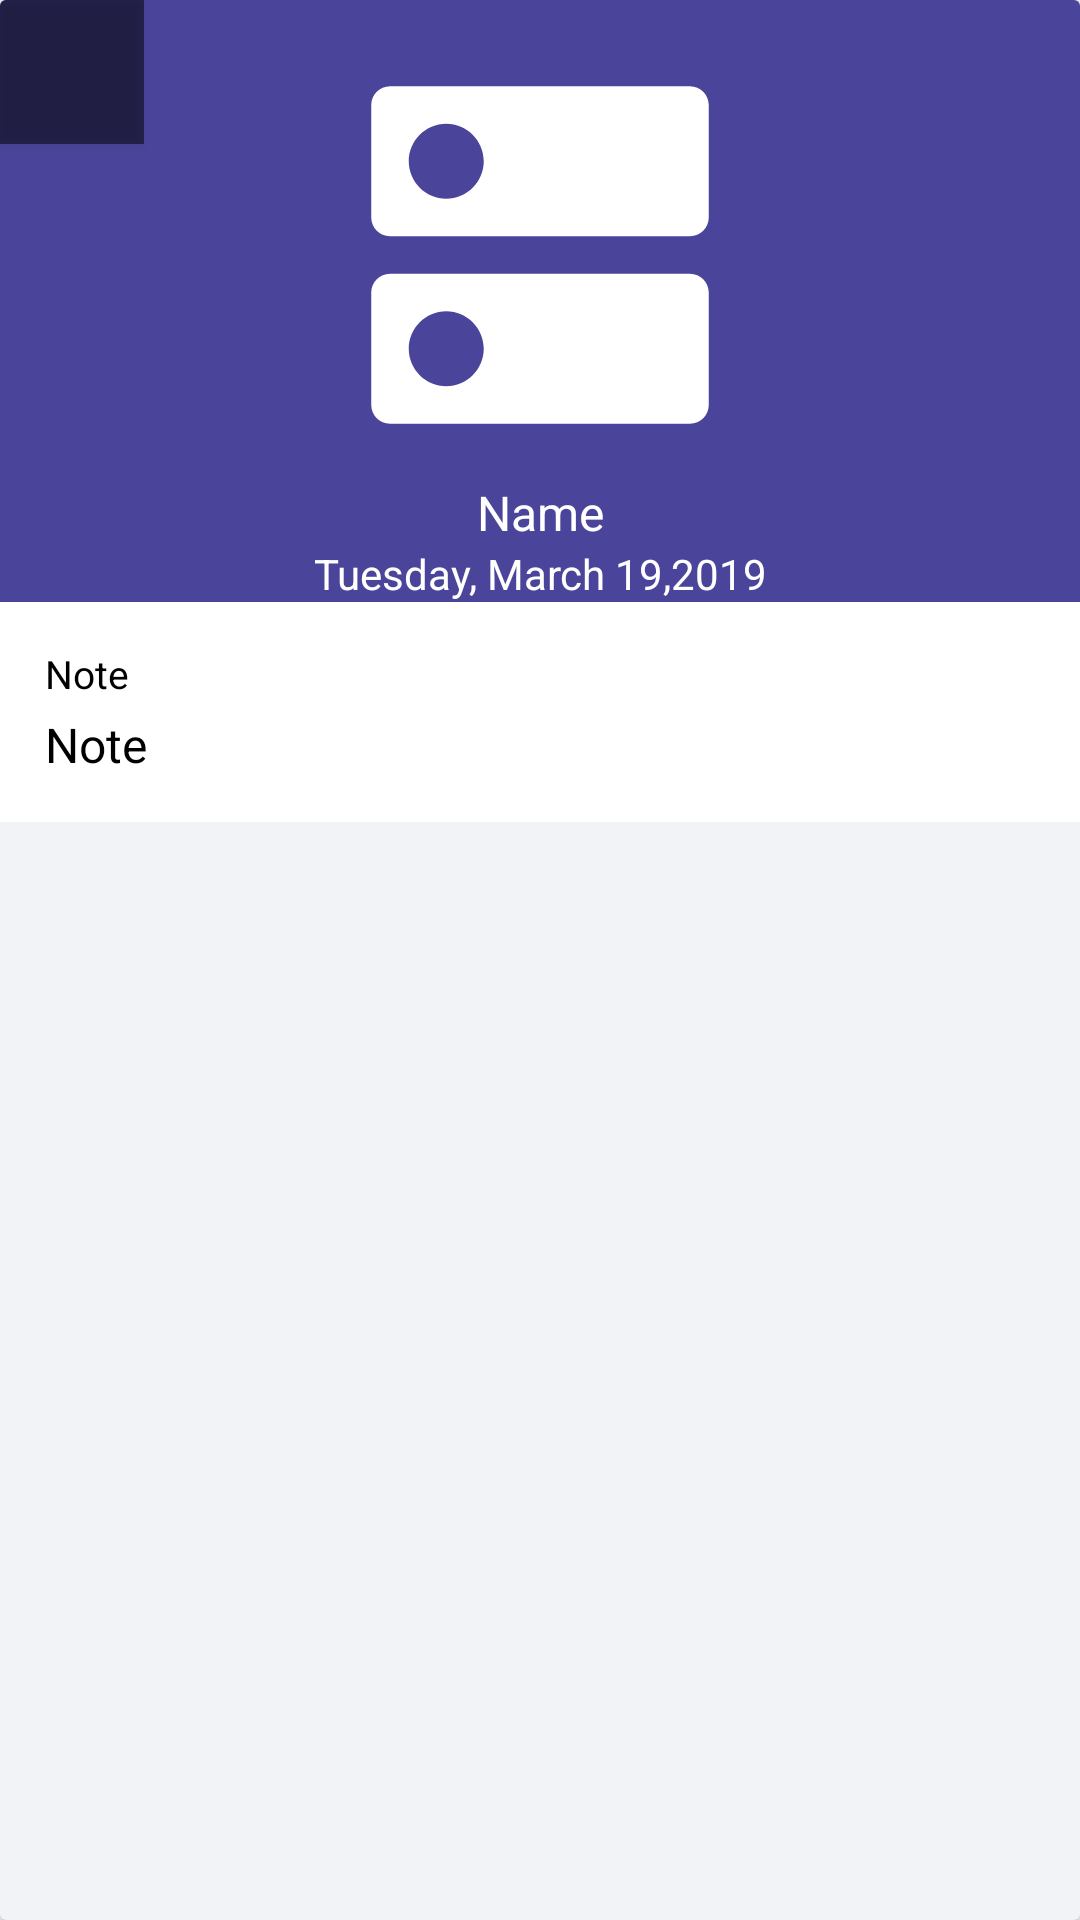

Android layout source for this screen:
<!-- AndroidManifest.xml: application theme AppTheme -->
<!-- res/layout/note_followup_layout.xml -->
<?xml version="1.0" encoding="utf-8"?>
<LinearLayout xmlns:android="http://schemas.android.com/apk/res/android"
    xmlns:app="http://schemas.android.com/apk/res-auto"
    android:layout_width="match_parent"
    android:layout_height="wrap_content"
    android:background="@android:color/transparent"
    android:orientation="vertical">

    <android.support.v7.widget.CardView
        android:layout_width="match_parent"
        android:layout_height="match_parent"
        app:cardBackgroundColor="@color/cardAccent">

        <LinearLayout
            android:layout_width="match_parent"
            android:layout_height="match_parent"
            android:orientation="vertical">

            <RelativeLayout
                android:layout_width="match_parent"
                android:layout_height="wrap_content">

                <LinearLayout
                    android:layout_width="match_parent"
                    android:layout_height="wrap_content"
                    android:background="@color/colorPrimary"
                    android:gravity="center"
                    android:orientation="vertical">

                    <ImageView
                        android:id="@+id/note_followUp_layout_icon"
                        android:layout_width="150dp"
                        android:layout_height="150dp"
                        android:layout_marginTop="10dp"
                        android:src="@drawable/ic_notes"
                        android:tint="@android:color/white" />

                    <TextView
                        android:id="@+id/name"
                        android:layout_width="match_parent"
                        android:layout_height="wrap_content"
                        android:layout_gravity="center"
                        android:gravity="center"
                        android:text="Name"
                        android:textColor="@android:color/white"
                        android:textSize="16dp" />

                    <TextView
                        android:id="@+id/date"
                        android:layout_width="match_parent"
                        android:layout_height="wrap_content"
                        android:layout_gravity="center"
                        android:gravity="center"
                        android:text="Tuesday, March 19,2019"
                        android:textColor="@android:color/white"
                        android:textSize="14dp" />
                </LinearLayout>

                <Button
                    android:id="@+id/close"
                    android:layout_width="48dp"
                    android:layout_height="48dp"
                    android:layout_alignParentStart="true"
                    android:layout_alignParentTop="true"
                    android:background="#80000000"
                    android:drawableStart="@drawable/ic_close"
                    android:paddingLeft="12dp" />
            </RelativeLayout>

            <LinearLayout
                android:layout_width="match_parent"
                android:layout_height="wrap_content"
                android:background="@android:color/white"
                android:orientation="vertical"
                android:padding="15dp">

                <TextView
                    android:layout_width="match_parent"
                    android:layout_height="wrap_content"
                    android:text="Note"
                    android:textColor="@android:color/black"
                    android:textSize="13dp" />

                <TextView
                    android:id="@+id/note"
                    android:layout_width="match_parent"
                    android:layout_height="wrap_content"
                    android:layout_marginTop="4dp"
                    android:text="Note"
                    android:textColor="@android:color/black"
                    android:textSize="16dp" />

            </LinearLayout>

        </LinearLayout>

    </android.support.v7.widget.CardView>

</LinearLayout>
<!-- resources referenced by this layout -->
<resources>
  <color name="cardAccent">#F2F3F7</color>
  <color name="colorPrimary">#4A449A</color>
  <!-- drawable ic_notes (drawable) -->
  <vector xmlns:android="http://schemas.android.com/apk/res/android"
      android:width="24dp"
      android:height="24dp"
      android:tint="@color/item_background"
      android:viewportWidth="24.0"
      android:viewportHeight="24.0">
      <path
          android:fillColor="#FF000000"
          android:pathData="M20,13H4c-0.55,0 -1,0.45 -1,1v6c0,0.55 0.45,1 1,1h16c0.55,0 1,-0.45 1,-1v-6c0,-0.55 -0.45,-1 -1,-1zM7,19c-1.1,0 -2,-0.9 -2,-2s0.9,-2 2,-2 2,0.9 2,2 -0.9,2 -2,2zM20,3H4c-0.55,0 -1,0.45 -1,1v6c0,0.55 0.45,1 1,1h16c0.55,0 1,-0.45 1,-1V4c0,-0.55 -0.45,-1 -1,-1zM7,9c-1.1,0 -2,-0.9 -2,-2s0.9,-2 2,-2 2,0.9 2,2 -0.9,2 -2,2z" />
  </vector>
  <style name="AppTheme" parent="Theme.AppCompat.Light.NoActionBar">
          
          <item name="colorPrimary">@color/colorPrimary</item>
          <item name="colorPrimaryDark">@color/colorPrimaryDark</item>
          <item name="colorAccent">@color/colorAccent</item>
          <item name="drawerArrowStyle">@style/DrawerArrowStyle</item>
  
      </style>
  <color name="item_background">#a0cf58</color>
  <color name="colorPrimaryDark">#332E71</color>
  <color name="colorAccent">#FFCA08</color>
  <style name="DrawerArrowStyle" parent="@style/Widget.AppCompat.DrawerArrowToggle">
          <item name="spinBars">true</item>
          <item name="color">@color/White</item>
      </style>
  <color name="White">#FFFFFF</color>
</resources>
